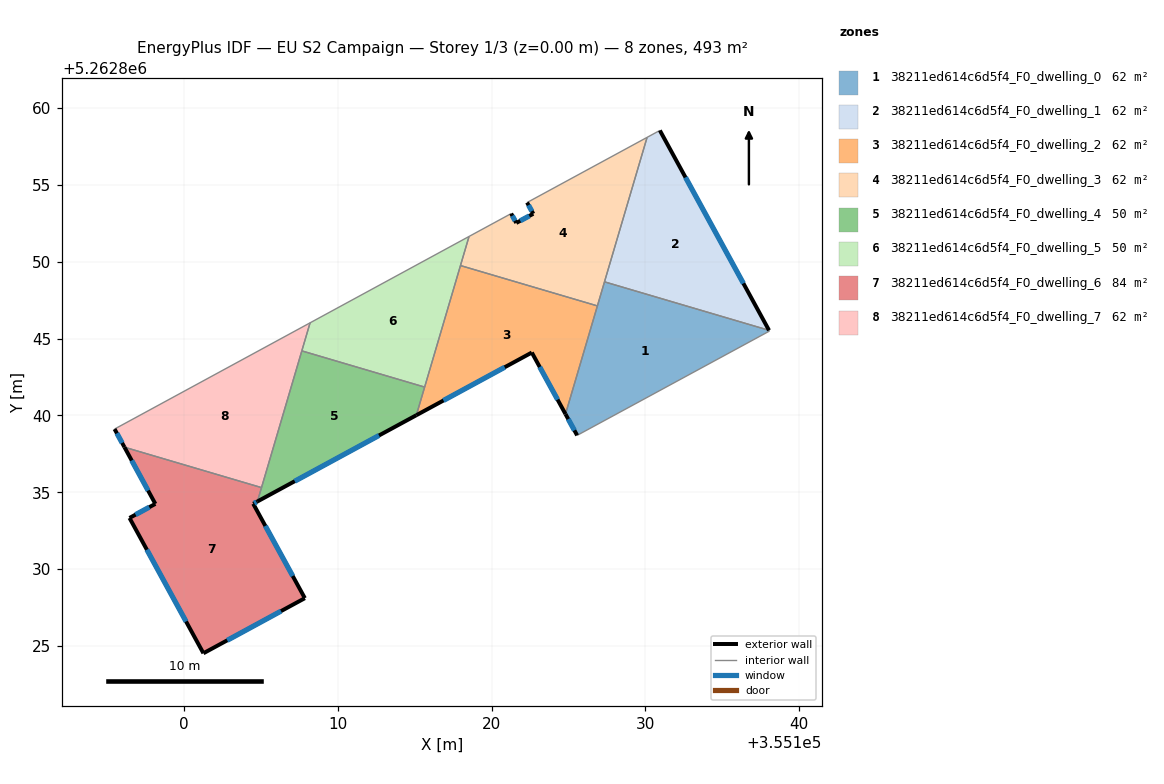
=== STOREY PLAN SPEC (per zone: floor XY polygon, exterior-wall plan segments, windows/doors) ===
zone 1: 38211ed614c6d5f4_F0_dwelling_0  (61.7 m²)
  floor: (355138.05, 5262845.54) (355138.07, 5262845.49) (355125.56, 5262838.71) (355124.80, 5262840.09) (355127.34, 5262848.70)
  exterior wall: (355124.80, 5262840.09) – (355125.56, 5262838.71)  [1.6 m]
    window: (355124.98, 5262839.77) – (355125.38, 5262839.03)  [1.3 m²]
  interior walls: 5
zone 2: 38211ed614c6d5f4_F0_dwelling_1  (61.7 m²)
  floor: (355130.94, 5262858.54) (355138.05, 5262845.54) (355127.34, 5262848.70) (355130.11, 5262858.09)
  exterior wall: (355138.05, 5262845.54) – (355130.94, 5262858.54)  [14.8 m]
    window: (355136.38, 5262848.59) – (355132.61, 5262855.49)  [12.5 m²]
  interior walls: 3
zone 3: 38211ed614c6d5f4_F0_dwelling_2  (61.7 m²)
  floor: (355126.88, 5262847.13) (355124.80, 5262840.09) (355122.61, 5262844.09) (355115.10, 5262840.02) (355117.97, 5262849.75)
  exterior wall: (355122.61, 5262844.09) – (355124.80, 5262840.09)  [4.6 m]
    window: (355123.13, 5262843.15) – (355124.29, 5262841.03)  [3.9 m²]
  exterior wall: (355115.10, 5262840.02) – (355122.61, 5262844.09)  [8.5 m]
    window: (355116.87, 5262840.98) – (355120.85, 5262843.14)  [7.2 m²]
  interior walls: 4
zone 4: 38211ed614c6d5f4_F0_dwelling_3  (61.7 m²)
  floor: (355130.11, 5262858.09) (355126.88, 5262847.13) (355117.97, 5262849.75) (355118.53, 5262851.65) (355121.27, 5262853.13) (355121.60, 5262852.53) (355122.71, 5262853.12) (355122.30, 5262853.85)
  exterior wall: (355122.71, 5262853.12) – (355121.60, 5262852.53)  [1.3 m]
    window: (355122.45, 5262852.98) – (355121.86, 5262852.67)  [1.1 m²]
  exterior wall: (355122.30, 5262853.85) – (355122.71, 5262853.12)  [0.8 m]
    window: (355122.40, 5262853.68) – (355122.61, 5262853.29)  [0.7 m²]
  exterior wall: (355121.60, 5262852.53) – (355121.27, 5262853.13)  [0.7 m]
    window: (355121.52, 5262852.67) – (355121.35, 5262852.99)  [0.6 m²]
  interior walls: 6
zone 5: 38211ed614c6d5f4_F0_dwelling_4  (50.5 m²)
  floor: (355115.64, 5262841.85) (355115.10, 5262840.02) (355104.76, 5262834.41) (355107.65, 5262844.20)
  exterior wall: (355104.76, 5262834.41) – (355115.10, 5262840.02)  [11.8 m]
    window: (355107.19, 5262835.72) – (355112.67, 5262838.70)  [9.9 m²]
  interior walls: 4
zone 6: 38211ed614c6d5f4_F0_dwelling_5  (50.5 m²)
  floor: (355118.53, 5262851.65) (355115.64, 5262841.85) (355107.65, 5262844.20) (355108.19, 5262846.03)
  interior walls: 5
zone 7: 38211ed614c6d5f4_F0_dwelling_6  (84.1 m²)
  floor: (355105.03, 5262835.31) (355104.76, 5262834.41) (355104.49, 5262834.26) (355107.85, 5262828.11) (355101.25, 5262824.53) (355096.44, 5262833.33) (355098.12, 5262834.25) (355096.11, 5262837.94)
  exterior wall: (355096.11, 5262837.94) – (355098.12, 5262834.25)  [4.2 m]
    window: (355096.58, 5262837.07) – (355097.65, 5262835.11)  [3.5 m²]
  exterior wall: (355104.49, 5262834.26) – (355104.76, 5262834.41)  [0.3 m]
    window: (355104.55, 5262834.29) – (355104.70, 5262834.37)  [0.3 m²]
  exterior wall: (355107.85, 5262828.11) – (355104.49, 5262834.26)  [7.0 m]
    window: (355107.06, 5262829.56) – (355105.28, 5262832.82)  [5.9 m²]
  exterior wall: (355101.25, 5262824.53) – (355107.85, 5262828.11)  [7.5 m]
    window: (355102.80, 5262825.37) – (355106.30, 5262827.27)  [6.3 m²]
  exterior wall: (355096.44, 5262833.33) – (355101.25, 5262824.53)  [10.0 m]
    window: (355097.57, 5262831.27) – (355100.12, 5262826.60)  [8.5 m²]
  exterior wall: (355098.12, 5262834.25) – (355096.44, 5262833.33)  [1.9 m]
    window: (355097.73, 5262834.03) – (355096.84, 5262833.55)  [1.6 m²]
  interior walls: 2
zone 8: 38211ed614c6d5f4_F0_dwelling_7  (61.7 m²)
  floor: (355108.19, 5262846.03) (355105.03, 5262835.31) (355096.11, 5262837.94) (355095.47, 5262839.12)
  exterior wall: (355095.47, 5262839.12) – (355096.11, 5262837.94)  [1.3 m]
    window: (355095.62, 5262838.84) – (355095.96, 5262838.21)  [1.1 m²]
  interior walls: 4

=== DERIVED (storey summary) ===
Building: EU S2 Campaign
Storey: 1 of 3  (floor level z = 0.00 m)
Storey gross floor area: 493.5 m²
Zones on this storey: 8
  - 38211ed614c6d5f4_F0_dwelling_0: floor 61.7 m²; exterior wall 1.6 m (4.7 m²); 1 window(s) 1.3 m²; WWR 28.1%
  - 38211ed614c6d5f4_F0_dwelling_1: floor 61.7 m²; exterior wall 14.8 m (44.5 m²); 1 window(s) 12.5 m²; WWR 28.1%
  - 38211ed614c6d5f4_F0_dwelling_2: floor 61.7 m²; exterior wall 13.1 m (39.3 m²); 2 window(s) 11.1 m²; WWR 28.1%
  - 38211ed614c6d5f4_F0_dwelling_3: floor 61.7 m²; exterior wall 2.8 m (8.4 m²); 3 window(s) 2.4 m²; WWR 28.1%
  - 38211ed614c6d5f4_F0_dwelling_4: floor 50.5 m²; exterior wall 11.8 m (35.3 m²); 1 window(s) 9.9 m²; WWR 28.1%
  - 38211ed614c6d5f4_F0_dwelling_5: floor 50.5 m²
  - 38211ed614c6d5f4_F0_dwelling_6: floor 84.1 m²; exterior wall 31.0 m (92.9 m²); 6 window(s) 26.1 m²; WWR 28.1%
  - 38211ed614c6d5f4_F0_dwelling_7: floor 61.7 m²; exterior wall 1.3 m (4.0 m²); 1 window(s) 1.1 m²; WWR 28.1%
Zone adjacency (shared interzone walls):
  - 38211ed614c6d5f4_F0_dwelling_0 ↔ 38211ed614c6d5f4_F0_dwelling_1
  - 38211ed614c6d5f4_F0_dwelling_0 ↔ 38211ed614c6d5f4_F0_dwelling_2
  - 38211ed614c6d5f4_F0_dwelling_0 ↔ 38211ed614c6d5f4_F0_dwelling_3
  - 38211ed614c6d5f4_F0_dwelling_1 ↔ 38211ed614c6d5f4_F0_dwelling_3
  - 38211ed614c6d5f4_F0_dwelling_2 ↔ 38211ed614c6d5f4_F0_dwelling_3
  - 38211ed614c6d5f4_F0_dwelling_2 ↔ 38211ed614c6d5f4_F0_dwelling_4
  - 38211ed614c6d5f4_F0_dwelling_2 ↔ 38211ed614c6d5f4_F0_dwelling_5
  - 38211ed614c6d5f4_F0_dwelling_3 ↔ 38211ed614c6d5f4_F0_dwelling_5
  - 38211ed614c6d5f4_F0_dwelling_4 ↔ 38211ed614c6d5f4_F0_dwelling_5
  - 38211ed614c6d5f4_F0_dwelling_4 ↔ 38211ed614c6d5f4_F0_dwelling_6
  - 38211ed614c6d5f4_F0_dwelling_4 ↔ 38211ed614c6d5f4_F0_dwelling_7
  - 38211ed614c6d5f4_F0_dwelling_5 ↔ 38211ed614c6d5f4_F0_dwelling_7
  - 38211ed614c6d5f4_F0_dwelling_6 ↔ 38211ed614c6d5f4_F0_dwelling_7